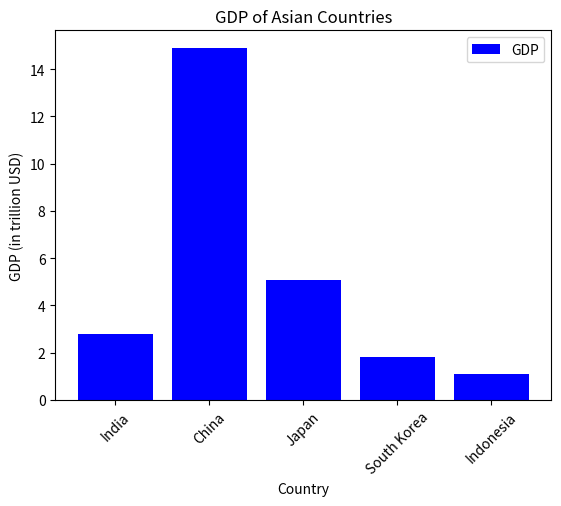

The script that saved this image:
import matplotlib.pyplot as plt

# Data
countries = ['India', 'China', 'Japan', 'South Korea', 'Indonesia']
gdp = [2.8, 14.9, 5.1, 1.8, 1.1]

# Bar plot
plt.bar(countries, gdp, color='blue')
plt.xlabel('Country')
plt.ylabel('GDP (in trillion USD)')
plt.title('GDP of Asian Countries')
plt.legend(['GDP'])
plt.xticks(rotation=45)
plt.show()